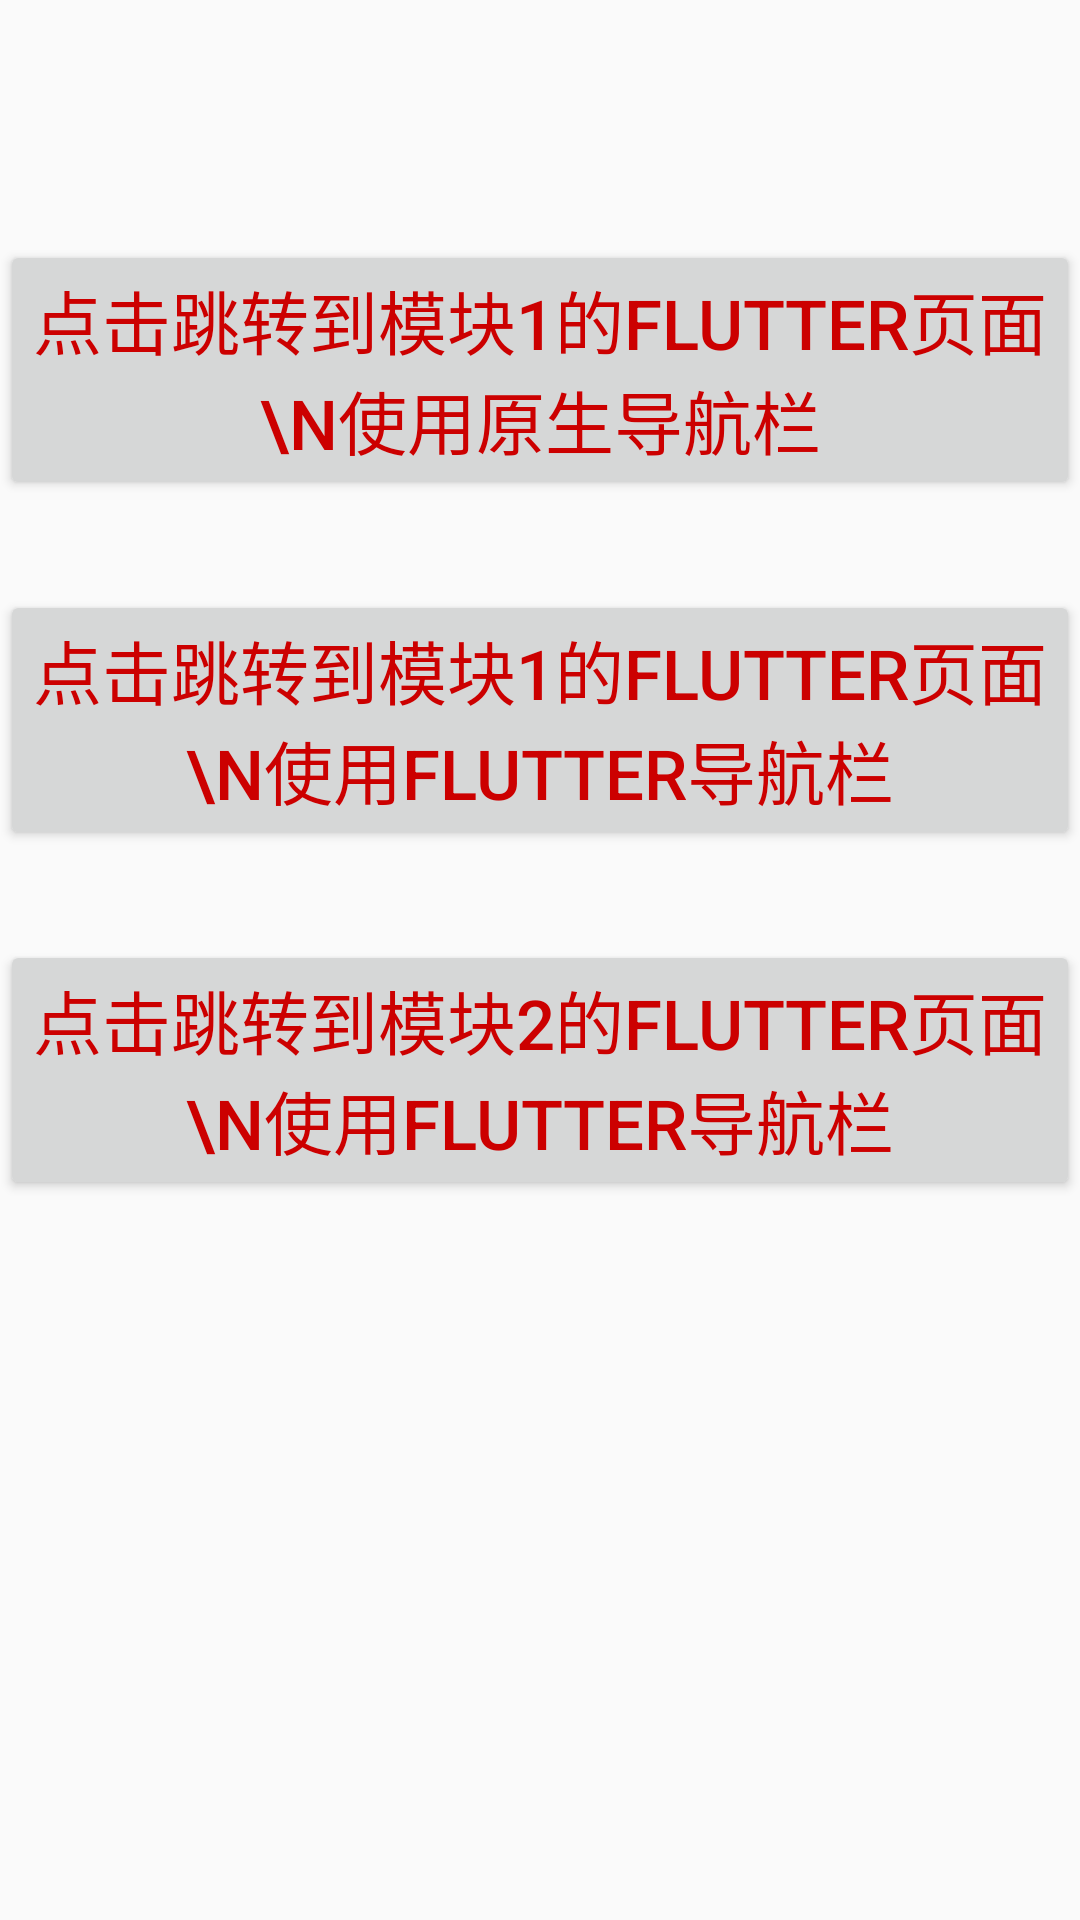

Reconstruct the res/layout file that produces this screen, plus the resources it refers to.
<!-- AndroidManifest.xml: application theme AppTheme -->
<!-- res/layout/content_main.xml -->
<?xml version="1.0" encoding="utf-8"?>
<androidx.constraintlayout.widget.ConstraintLayout xmlns:android="http://schemas.android.com/apk/res/android"
    xmlns:app="http://schemas.android.com/apk/res-auto"
    xmlns:tools="http://schemas.android.com/tools"
    android:layout_width="match_parent"
    android:layout_height="match_parent"
    app:layout_behavior="@string/appbar_scrolling_view_behavior"
    tools:context=".MainActivity"
    tools:showIn="@layout/activity_main">

    <Button
        android:id="@+id/first"
        android:layout_width="match_parent"
        android:layout_height="wrap_content"
        android:padding="10dp"
        android:textSize="23dp"
        android:gravity="center"
        app:layout_constraintTop_toTopOf="parent"
        android:layout_marginTop="80dp"
        android:textColor="@android:color/holo_red_dark"
        android:text="点击跳转到模块1的Flutter页面\n使用原生导航栏" />

    <Button
        android:id="@+id/second"
        android:layout_width="match_parent"
        android:layout_height="wrap_content"
        android:padding="10dp"
        android:textSize="23dp"
        android:gravity="center"
        android:textColor="@android:color/holo_red_dark"
        android:layout_marginTop="30dp"
        android:text="点击跳转到模块1的Flutter页面\n使用Flutter导航栏"
        app:layout_constraintLeft_toLeftOf="@+id/first"
        app:layout_constraintTop_toBottomOf="@id/first" />

    <Button
        android:id="@+id/third"
        android:layout_width="match_parent"
        android:layout_height="wrap_content"
        android:padding="10dp"
        android:textSize="23dp"
        android:gravity="center"
        android:textColor="@android:color/holo_red_dark"
        android:layout_marginTop="30dp"
        android:text="点击跳转到模块2的Flutter页面\n使用Flutter导航栏"
        app:layout_constraintLeft_toLeftOf="@+id/second"
        app:layout_constraintTop_toBottomOf="@id/second" />

</androidx.constraintlayout.widget.ConstraintLayout>
<!-- res/layout/activity_main.xml (included above) -->
<?xml version="1.0" encoding="utf-8"?>
<androidx.coordinatorlayout.widget.CoordinatorLayout xmlns:android="http://schemas.android.com/apk/res/android"
    xmlns:app="http://schemas.android.com/apk/res-auto"
    xmlns:tools="http://schemas.android.com/tools"
    android:layout_width="match_parent"
    android:layout_height="match_parent"
    tools:context=".MainActivity">

    <TextView
        android:layout_width="match_parent"
        android:layout_height="wrap_content"
        android:textSize="24dp"
        android:padding="10dp"
        android:gravity="center"
        android:textColor="@android:color/black"
        android:background="@android:color/holo_blue_dark"
        android:text="第一个原生页面"/>

    <include layout="@layout/content_main" />

</androidx.coordinatorlayout.widget.CoordinatorLayout>
<!-- resources referenced by this layout -->
<resources>
  <style name="AppTheme" parent="Theme.AppCompat.Light.DarkActionBar">
          
          <item name="colorPrimary">
              @color/colorPrimary
          </item>
          <item name="colorPrimaryDark">
              @color/colorPrimaryDark
          </item>
          <item name="colorAccent">
              @color/colorAccent
          </item>
      </style>
  <color name="colorPrimary">
          #008577
      </color>
  <color name="colorPrimaryDark">
          #00574B
      </color>
  <color name="colorAccent">
          #D81B60
      </color>
</resources>
